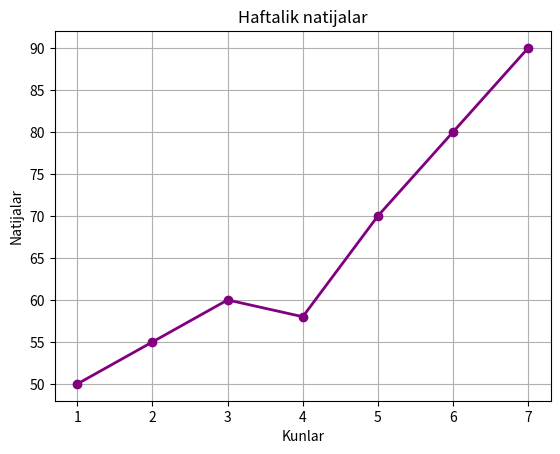

Python code for this plot:
import matplotlib.pyplot as plt

kunlar = [1, 2, 3, 4, 5, 6, 7]
natijalar = [50, 55, 60, 58, 70, 80, 90]

plt.plot(kunlar, natijalar, color="purple", marker="o", linewidth=2)

plt.title("Haftalik natijalar")
plt.xlabel("Kunlar")
plt.ylabel("Natijalar")

plt.grid(True)

plt.savefig("natija.png")

plt.show()
